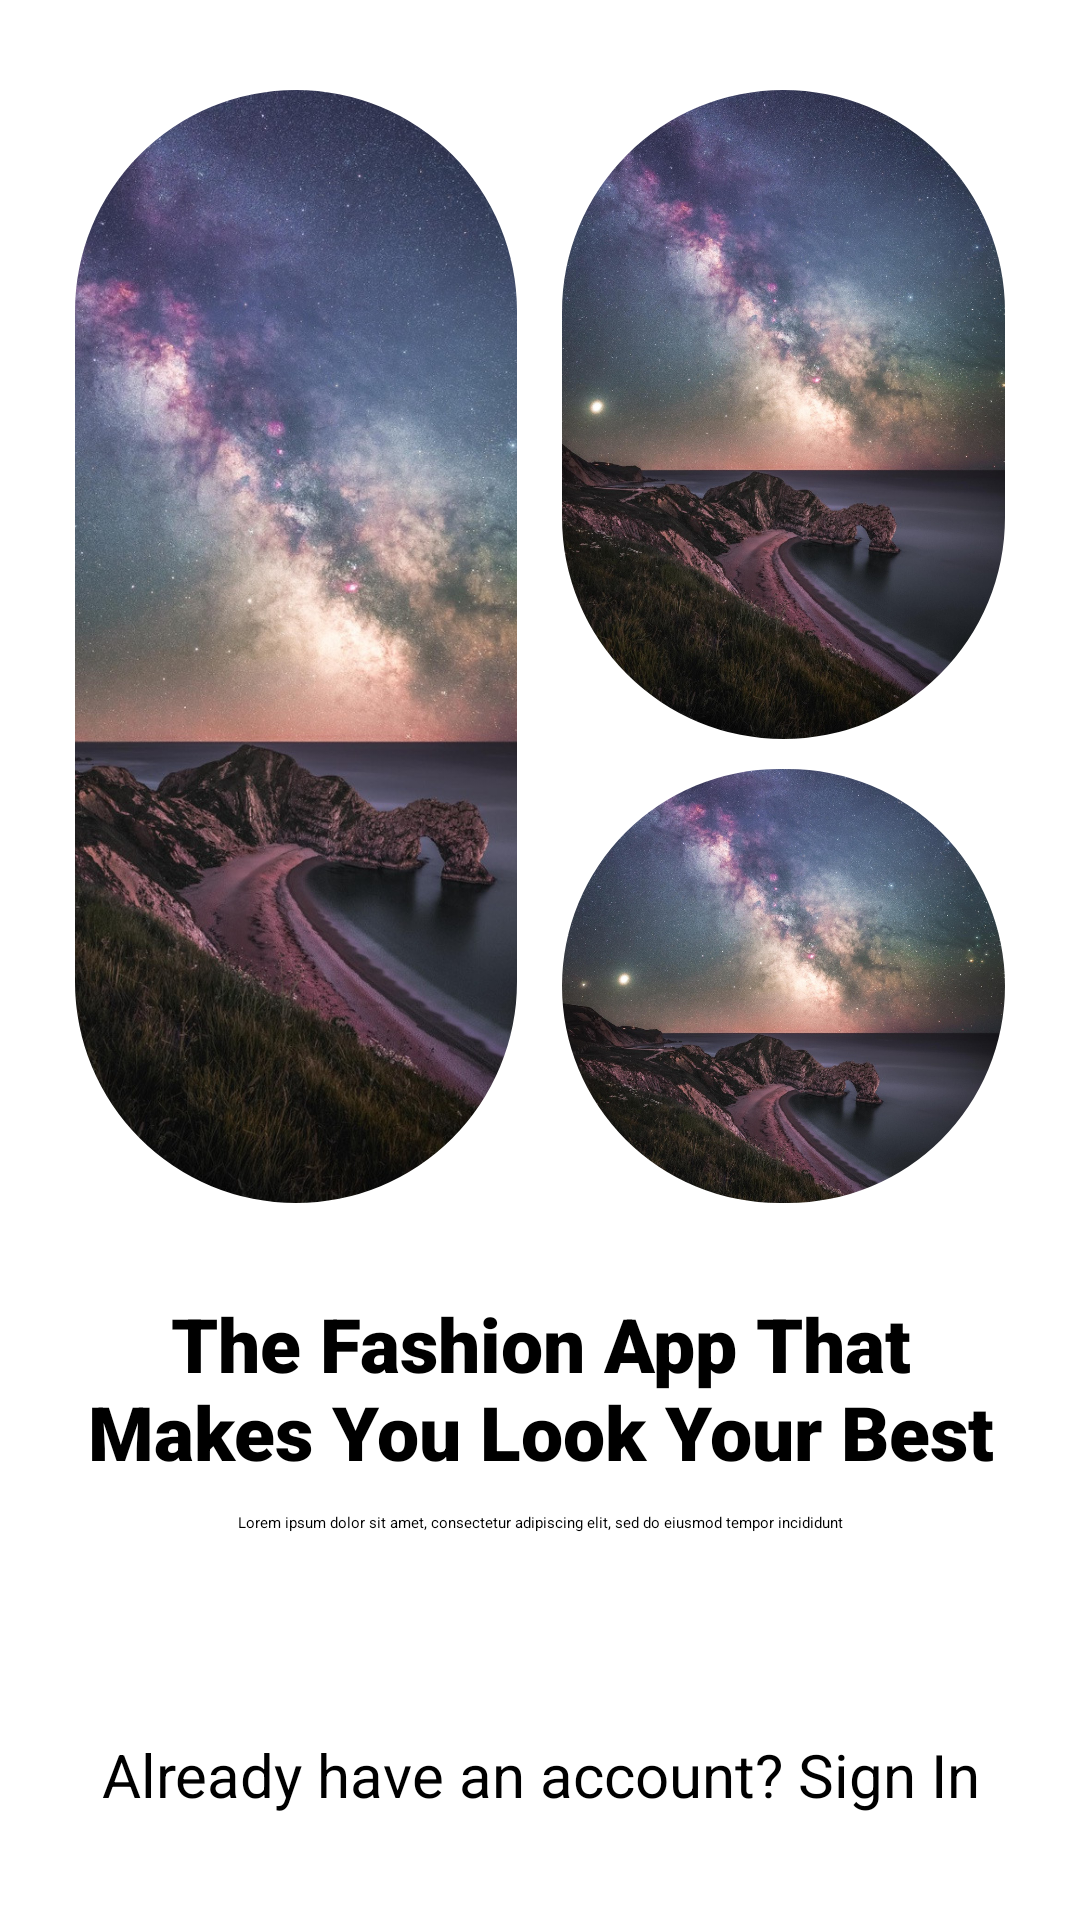

Write the Android layout XML for this screen, with the resource values it uses.
<!-- AndroidManifest.xml: application theme Theme.Bt2 -->
<!-- res/layout/fragment_welcome.xml -->
<?xml version="1.0" encoding="utf-8"?>
<layout>
    <data>
        <variable
            name="fm"
            type="androidx.fragment.app.FragmentManager" />
        <variable
            name="viewModel"
            type="com.example.bt2.feature.welcome.WelcomeViewModel" />
    </data>
    <LinearLayout android:layout_width="match_parent"
        android:layout_height="match_parent"
        xmlns:app="http://schemas.android.com/apk/res-auto"
        xmlns:tools="http://schemas.android.com/tools"
        android:orientation="vertical"
        android:gravity="top|center_horizontal"
        android:background="@color/white"
        xmlns:android="http://schemas.android.com/apk/res/android">

        <LinearLayout
            android:layout_width="match_parent"
            android:layout_height="0dp"
            android:layout_marginVertical="30dp"
            android:layout_marginHorizontal="25dp"
            android:layout_weight="1"
            android:orientation="horizontal">

            
            <com.google.android.material.imageview.ShapeableImageView
                android:layout_width="0dp"
                android:layout_height="match_parent"
                android:layout_weight="1"
                android:scaleType="centerCrop"
                android:src="@drawable/banner"
                app:shapeAppearance="@style/circle"
                tools:ignore="ContentDescription" />

            <Space
                android:layout_width="15dp"
                android:layout_height="match_parent" />
            
            <LinearLayout
                android:layout_width="0dp"
                android:layout_height="match_parent"
                android:layout_weight="1"
                android:orientation="vertical">

                <com.google.android.material.imageview.ShapeableImageView
                    android:layout_width="match_parent"
                    android:layout_height="0dp"
                    android:layout_weight="3"
                    android:scaleType="centerCrop"
                    android:src="@drawable/banner"
                    app:shapeAppearance="@style/circle"
                    tools:ignore="ContentDescription,NestedWeights" />

                <Space
                    android:layout_width="match_parent"
                    android:layout_height="10dp" />

                <com.google.android.material.imageview.ShapeableImageView
                    android:layout_width="match_parent"
                    android:layout_height="0dp"
                    android:layout_weight="2"
                    android:scaleType="centerCrop"
                    android:src="@drawable/banner"
                    app:shapeAppearance="@style/circle"
                    tools:ignore="ContentDescription" />
            </LinearLayout>
        </LinearLayout>

        <TextView
            android:id="@+id/tvTitleTheFashionApp"
            android:layout_width="match_parent"
            android:layout_height="wrap_content"
            android:layout_marginHorizontal="25dp"
            android:gravity="center"
            android:text="@string/the_fashion_app_that_makes_you_look_your_best"
            android:textSize="25sp"
            android:fontFamily="sans-serif-black"/>

        <TextView
            android:layout_width="match_parent"
            android:layout_height="wrap_content"
            android:layout_marginHorizontal="25dp"
            android:layout_marginVertical="10dp"
            android:gravity="center"
            android:text="@string/lorem_ipsum_dolor_sit_amet_consectetur"/>

        <Button
            android:layout_width="match_parent"
            android:layout_height="wrap_content"
            android:onClick="@{(v) -> viewModel.onClickButtonLetStart(fm)}"
            android:layout_marginHorizontal="25dp"
            android:text="@string/let_s_get_start"
            android:paddingVertical="10dp"
            android:textSize="20sp"
            android:textColor="@color/white"
            android:backgroundTint="@color/brown" />

        <TextView
            android:id="@+id/tvSignIn"
            android:onClick="@{(v) -> viewModel.onClickToSignIn(fm)}"
            android:layout_width="match_parent"
            android:layout_height="wrap_content"
            android:layout_marginVertical="10dp"
            android:layout_marginHorizontal="25dp"
            android:gravity="center"
            android:text="@string/already_have_an_account_sign_in"
            android:textSize="20sp"/>
        <Space
            android:layout_width="match_parent"
            android:layout_height="25dp"/>
    </LinearLayout>
</layout>
<!-- resources referenced by this layout -->
<resources>
  <color name="brown">#9D6C5A</color>
  <color name="white">#FFFFFFFF</color>
  <!-- drawable banner: jpg bitmap (drawable, 362850 bytes) -->
  <string name="already_have_an_account_sign_in">Already have an account? Sign In</string>
  <string name="let_s_get_start">Let\'s Get Start</string>
  <string name="lorem_ipsum_dolor_sit_amet_consectetur">Lorem ipsum dolor sit amet, consectetur adipiscing elit, sed do eiusmod tempor incididunt</string>
  <string name="the_fashion_app_that_makes_you_look_your_best">The Fashion App That Makes You Look Your Best</string>
  <style name="circle">
          <item name="cornerFamily">rounded</item>
          <item name="cornerSize">50%</item>
      </style>
</resources>
